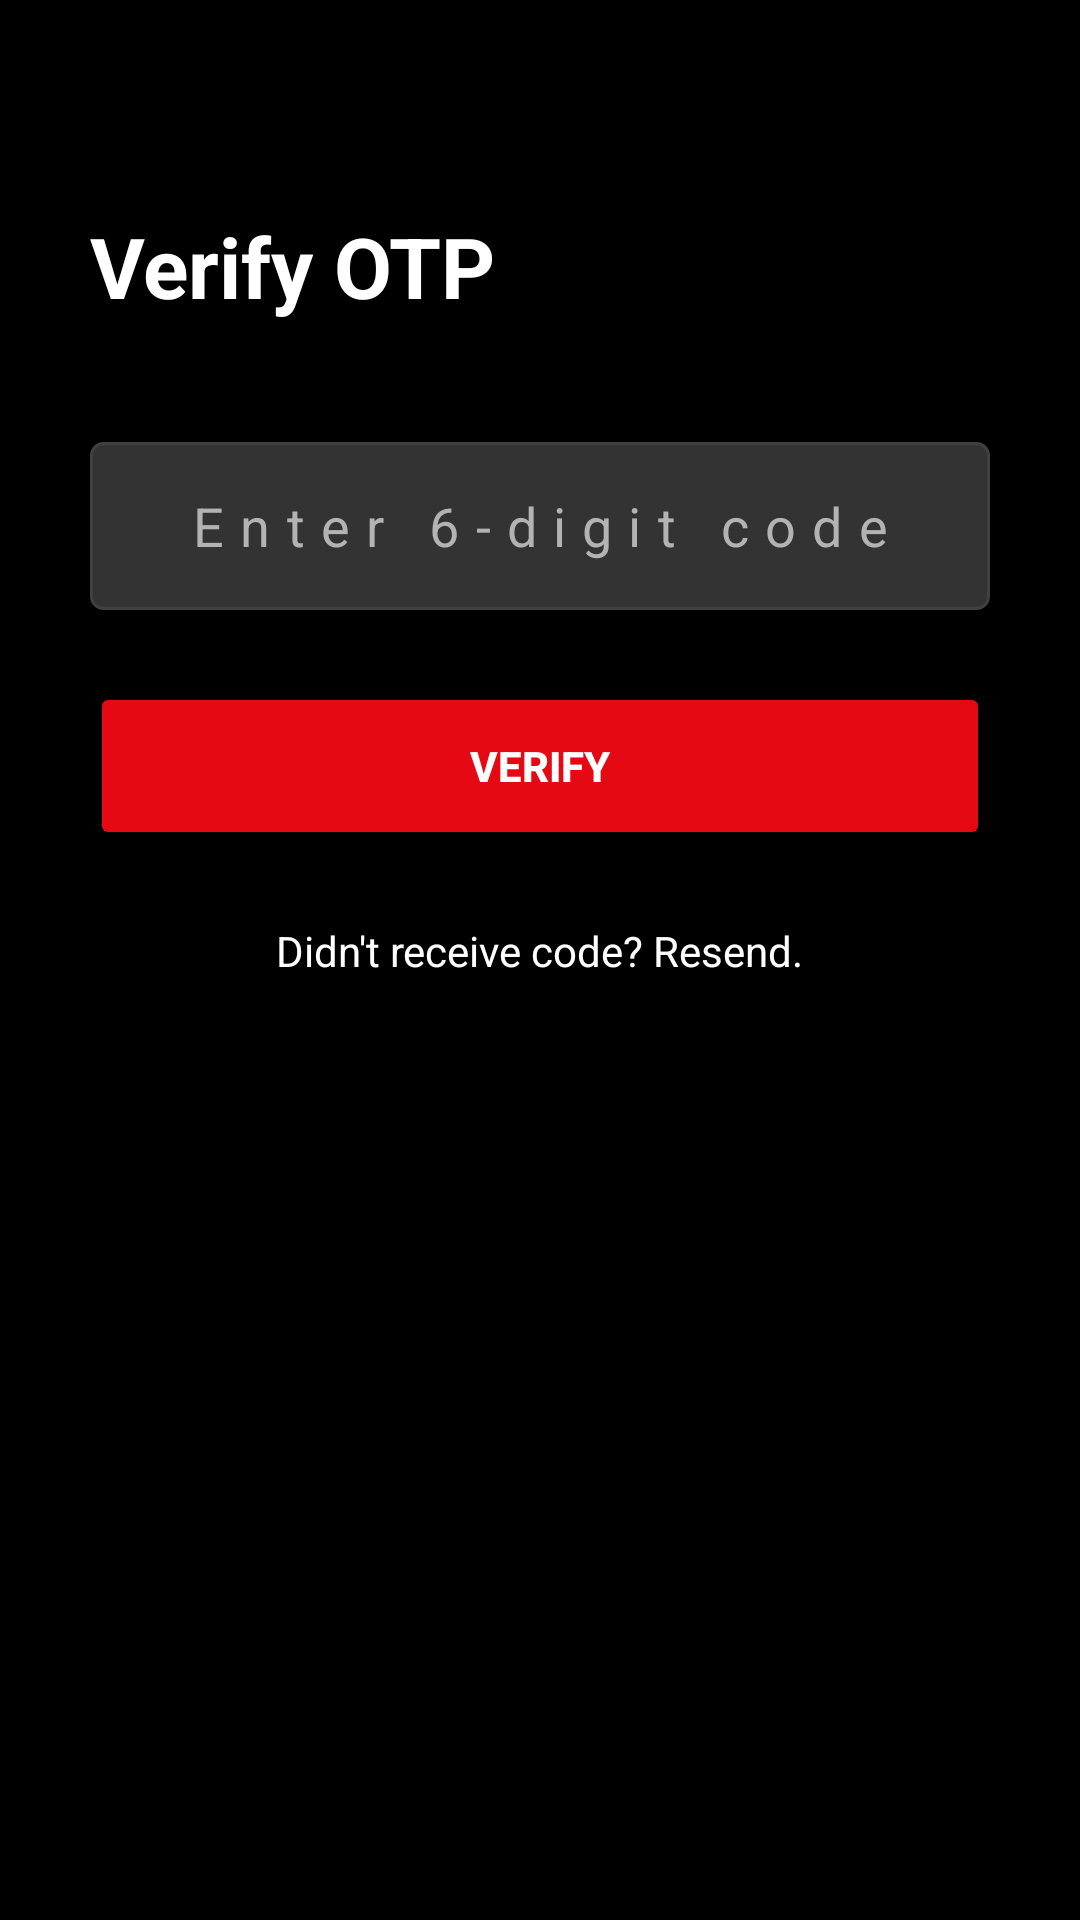

This screen was rendered from an Android layout file. Write that file and the resources it references.
<!-- AndroidManifest.xml: application theme Theme.MonogatariApp -->
<!-- res/layout/activity_verify_otp.xml -->
<?xml version="1.0" encoding="utf-8"?>
<androidx.constraintlayout.widget.ConstraintLayout
    xmlns:android="http://schemas.android.com/apk/res/android"
    xmlns:app="http://schemas.android.com/apk/res-auto"
    android:layout_width="match_parent"
    android:layout_height="match_parent"
    android:background="@color/bg_page"
    android:padding="30dp">

    <TextView
        android:id="@+id/tvTitle"
        android:layout_width="wrap_content"
        android:layout_height="wrap_content"
        android:text="Verify OTP"
        android:textColor="@color/text_main"
        android:textSize="28sp"
        android:textStyle="bold"
        app:layout_constraintStart_toStartOf="parent"
        app:layout_constraintTop_toTopOf="parent"
        android:layout_marginTop="40dp" />

    <EditText
        android:id="@+id/etOtpCode"
        android:layout_width="match_parent"
        android:layout_height="56dp"
        android:hint="Enter 6-digit code"
        android:background="@drawable/bg_input_netflix"
        android:paddingHorizontal="16dp"
        android:textColor="@color/text_main"
        android:textColorHint="@color/text_hint"
        android:inputType="number"
        android:gravity="center"
        android:letterSpacing="0.3"
        app:layout_constraintTop_toBottomOf="@id/tvTitle"
        android:layout_marginTop="40dp" />

    <Button
        android:id="@+id/btnVerify"
        android:layout_width="match_parent"
        android:layout_height="56dp"
        android:text="Verify"
        android:backgroundTint="@color/netflix_red"
        android:textColor="@color/text_main"
        android:textStyle="bold"
        app:cornerRadius="4dp"
        app:layout_constraintTop_toBottomOf="@id/etOtpCode"
        android:layout_marginTop="24dp" />

    <TextView
        android:id="@+id/tvResend"
        android:layout_width="wrap_content"
        android:layout_height="wrap_content"
        android:text="Didn't receive code? Resend."
        android:textColor="@color/text_main"
        app:layout_constraintEnd_toEndOf="parent"
        app:layout_constraintStart_toStartOf="parent"
        app:layout_constraintTop_toBottomOf="@id/btnVerify"
        android:layout_marginTop="24dp" />

</androidx.constraintlayout.widget.ConstraintLayout>
<!-- resources referenced by this layout -->
<resources>
  <color name="bg_page">#000000</color>
  <color name="netflix_red">#E50914</color>
  <color name="text_hint">#B3B3B3</color>
  <color name="text_main">#FFFFFF</color>
  <!-- drawable bg_input_netflix (drawable) -->
  <?xml version="1.0" encoding="utf-8"?>
  <shape xmlns:android="http://schemas.android.com/apk/res/android">
      <solid android:color="@color/input_bg" />
      <corners android:radius="4dp" />
      <stroke android:width="1dp" android:color="@color/input_border" />
  </shape>
  <style name="Theme.MonogatariApp" parent="Base.Theme.MonogatariApp" />
  <color name="input_bg">#333333</color>
  <color name="input_border">#404040</color>
  <style name="Base.Theme.MonogatariApp" parent="Theme.Material3.DayNight.NoActionBar">
          <item name="colorPrimary">@color/netflix_red</item>
          <item name="colorOnPrimary">#FFFFFF</item>
  
          <item name="android:windowBackground">@color/bg_page</item>
          <item name="colorSurface">@color/bg_page</item>
          <item name="colorOnSurface">@color/text_main</item>
          <item name="colorSurfaceVariant">@color/bg_card</item>
          <item name="colorOnSurfaceVariant">@color/text_hint</item>
  
          <item name="android:statusBarColor">@color/bg_page</item>
          <item name="android:windowLightStatusBar">false</item>
      </style>
  <color name="bg_card">#121212</color>
</resources>
